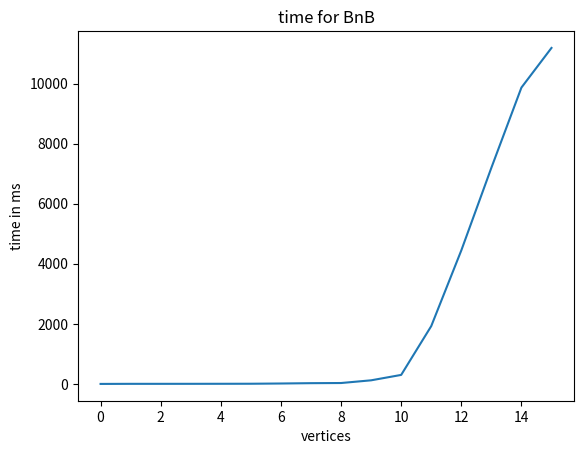

The matplotlib source for this figure:
# -*- coding: utf-8 -*-
"""
Projecto Final em Otimização de Grafos 

O problemo do TSP

Erwan Dufresne 

Novembro 2018
"""

# all global variable and impot needed

import numpy as np
import itertools
import matplotlib.pyplot as plt
import time 
from random import randint

global x
global y
global mat_init
global mat_original
global mat_red
#global path
global best_path
global best_somme_path
global somme_path
global debut



#For time calculating
timed3=np.arange(20)*0
time1 = time.time()


def remise_mat():
    "create a save matrix from the initial random creating city localisation"
    global mat_original
    for i in range (0,x,1):
        for y in range (0,x,1):
            mat_original[i][y]=mat_init[i][y]
    #print(mat_original)


def init_bb(valeur):
    "initialisation needed for the beginning"
    global x
    global y
    global mat_init
    global mat_original
    #global path
    global best_path
    global best_somme_path
    global somme_path
    global debut
    global mat_red

    #number of cities
    x= valeur
    #max value of the cost of a single trip between two cities
    y=15 
    #matriz identidad com 1000 (infinity)
    mat_init=np.eye(x,x)*1000
    best_somme_path=100000    
    #generatção matriz aleatoiria com distancia entre 1 e y
    for i in range (0,x,1):
        for i2 in range (i,x,1):
            if i!=i2:
                mat_init[i][i2]=randint(1,y)
                mat_init[i2][i]=mat_init[i][i2]          
    #print (mat2)
    mat_original=np.eye(x,x)*0
    mat_red=np.eye(x,x)*0
    #cost camino
    somme_path = 0
    debut = 0  
    remise_mat()



#do the initialisation
init_bb(5)                          # change here the value of the number of cities si needed


def somme_ligne(lig,ma):
    "adition of number of a line"
    som_ligne=0
    for i in range (0,x,1):
        if (ma[lig][i]) < 200:
            som_ligne = som_ligne + ma[lig][i]
    return som_ligne
    
    
def somme_column(col,ma):
    "adition of number of a column"
    som_col=0
    for i in range (0,x,1):
        if (ma[i][col]) < 200:
            som_col = som_col + ma[i][col]
    return som_col
        
#print(somme_column(0,mat_init))
#print(somme_ligne(1,mat_original))



def brouille_col(col,ma):
    "give the value 'infinity' to a column"
    for i in range (0,x,1):
        ma[i][col]=1000
    
    
def brouille_lig(lig,ma):
    "give the value 'infinity' to a line"
    for i in range (0,x,1):
        ma[lig][i]=1000
        
        
def brouille_valeur(lig,col,ma):
    "give the value 'infinity' to a value of the matrix in parameter"
    ma[lig][col]=1000


#brouille_col(0,mat_init)
#brouille_lig(1,mat_original)
#brouille_valeur(0,0,mat_init)
    
    
    
    
def find_mini_lig(lig,ma):
    "find the minimum of a line of a matrix"
    mini=1002
    for i in range(0,x):
        if ma[lig][i]<mini:
            mini=ma[lig][i]
    return mini



def find_mini_col(col,ma):
    "find the minimum of a column of a matrix"
    mini=1002
    for i in range(0,x):
        if ma[i][col]<mini:
            mini=ma[i][col]
    return mini


#print(find_mini_col(0,mat_init))
#print(find_mini_lig(1,mat_original))




def substract_col(sub,col,ma):
    "soustract a value on each value of a column of the matrix"
    for i in range (0,x):
        ma[i][col]=(ma[i][col])-sub


def substract_lig(sub,lig,ma):
    "soustract a value on each value of a line of the matrix"
    for i in range (0,x):
        ma[lig][i]=(ma[lig][i])-sub


#substract_lig(5,0,mat_init)
#substract_col(20,1,mat_original)



def reducing_matrix(ma):
    "apply the reduction needed to do the Branch and Bound Algorithm"
    global mat_red
    global mat_original
    tudo=0
    for i in range (0,x,1):
        for y in range (0,x,1):
            mat_red[i][y]=ma[i][y]
    for i in range (0,x):
        aux=find_mini_lig(i,mat_red)
        if aux!=0 and aux<200:
            substract_lig(aux,i,mat_red)
            tudo=tudo+aux
    for u in range (0,x):
        aux2=find_mini_col(u,mat_red)
        if aux2!=0 and aux2<200:
            substract_col(aux2,u,mat_red)
            tudo=tudo+aux2
    return tudo   
      
#print(reducing_matrix(mat_init))      




#Creation of the dictionary
global dic
dic={}

def dict_init():
    "initialisation of the dictionnary to save data"
    global dic
    dic['0']=[(reducing_matrix(mat_init))]  # cost initial
    dic['0'].append(mat_init)               # the reduced matrix
    dic['0'].append('free')                 # 'free' if the nodes haven't been explored yet, 'done' if already explored

#print(dic)
    



#do the initialisation of the dico
dict_init()


  


def find_minimum_from_dict():
    "find the minimum reduction cost of the dictionnary"
    my_min=99999
    my_key=''
    for key in dic:
        if dic[key]!=[] and dic[key][2]=='free':
            if dic[key][0]<my_min :
                my_min=dic[key][0]
                my_key=key
    #print("my min is :",my_min," with a key of ",my_key)
    return my_key

#find_minimum_from_dict()




def brouille_all(liste_de_city,param,mat):
    "give infinity value to all the value wich need it"
    brouille_valeur(param,0,mat)
    for i in liste_de_city:
        brouille_lig(int(i),mat)
        brouille_valeur(int(i),0,mat)
    brouille_col(param,mat)
    brouille_valeur(param,0,mat)
        
#print(mat_red)
#brouille_all(1,mat_red)




global list_city

def BnB():
    "Branch and Bound Algorithm"
    global best_path
    global best_somme_path
    global mat_red
    global mat_original
    global list_city
    key_mini_dict=find_minimum_from_dict()
    list_city=key_mini_dict.split(' ')
    costo_mat_antes=dic[key_mini_dict][0]
    rest_to_visit=[]
    if len(list_city)==x:
        best_path=key_mini_dict
        best_somme_path=dic[key_mini_dict][0]
        return 99
    for i in range (0,x):
        if str(i) in list_city:
            useless=1
            #print("here :",i)
        else:
            #print("not here :",i)
            rest_to_visit.append(i)
    for v in range(0,len(rest_to_visit)):
        for i in range (0,x,1):
            for y in range (0,x,1):
                mat_original[i][y]=(dic[key_mini_dict][1])[i][y]
        brouille_all(list_city,rest_to_visit[v],mat_original)
        costo_mat_agora=reducing_matrix(mat_original)
        last_elem_of_path=int(list_city[int((len(list_city)-1))])
        valeur_cc=(dic[key_mini_dict][1])[last_elem_of_path][rest_to_visit[v]]
        total_costo=0
        total_costo = costo_mat_agora + valeur_cc + costo_mat_antes
        path_som=key_mini_dict+' '+str(rest_to_visit[v])
        dic[path_som]=[]
        dic[path_som].append(total_costo)
        mat_or=np.eye(x,x)*0
        for i in range (0,x,1):
            for y in range (0,x,1):
                mat_or[i][y]=mat_red[i][y]
        dic[path_som].append(mat_or)
        dic[path_som].append('free')
    dic[key_mini_dict][2]='done'
    BnB()
    exit




global cost_of_the_final_path

def costo_cam(cami):
    "give the cost of a path between different city"
    global cost_of_the_final_path
    costo=0
    for u in range(0,x-1):
        abs=int(cami[u])
        ord=int(cami[u+1])
        costo=costo+mat_init[abs][ord]
        #print("eu ;",mat2[abs][ord])
    abs=int(cami[x-1])
    ord=int(cami[0])
    costo=costo+mat_init[abs][ord]
    cost_of_the_final_path=costo
    return costo




#Let's run the Algorithm

BnB()
print("\n\n\nwith a total cost of ",costo_cam(list_city))
print("we got the best path possible :",best_path," with a reduction cost of ",best_somme_path,"\n")



#For time calculating
time2 = time.time()
tim3=(time2-time1)*1000.0
print("time : ",tim3)

#list of time (manually done)
timed3=[0, 3, 3, 3.5 ,4.5 , 6, 14, 25, 30, 120, 300, 1925, 4445, 7196, 9867, 11187]


#ploting the resultas
print("\n\n\n\n\n differents time depending numbers of vertices, by BnB : ",timed3,"\n\n\n")
plt.plot(timed3)
plt.title("time for BnB")
plt.xlabel("vertices")
plt.ylabel("time in ms")
plt.show()
plt.close()













   
